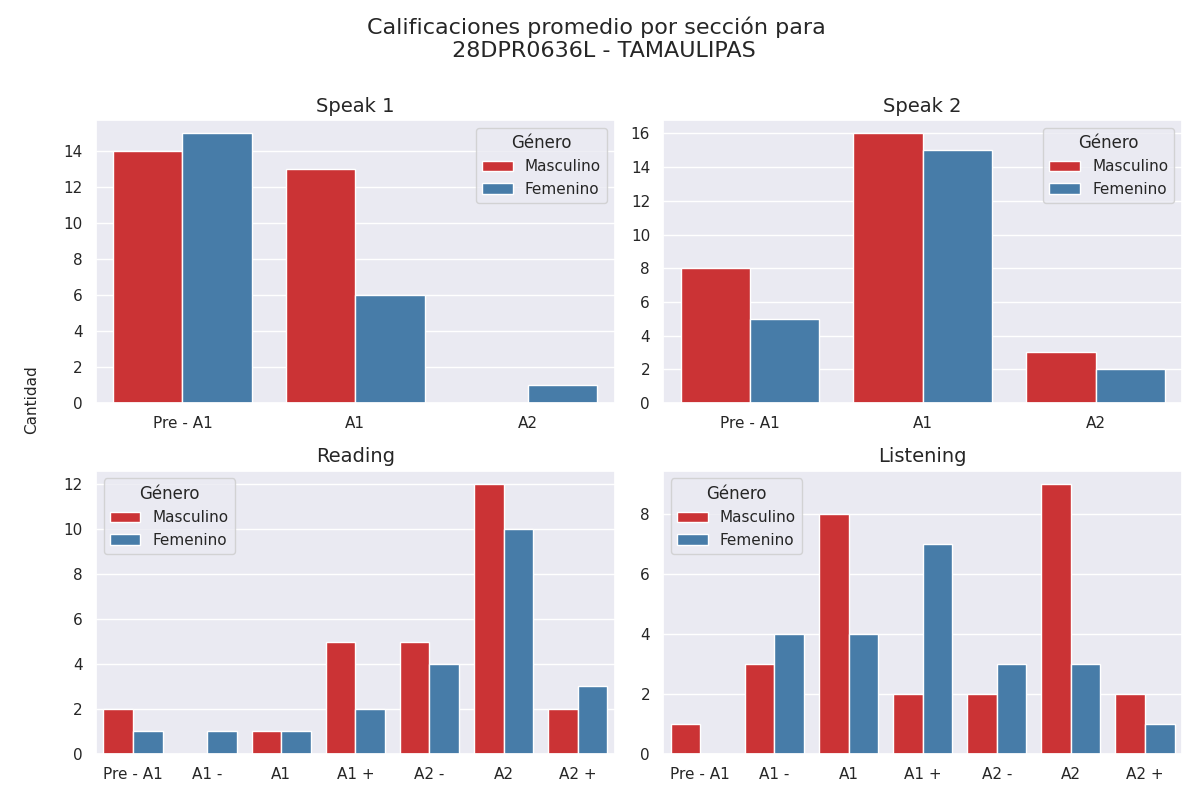

The data file committed next to this chart (first rows):
Sección, Calificación, Cantidad de alumnos con esa calificación, Género
speak 1, Pre - A1, 14, Masculino
speak 1, A1, 13, Masculino
speak 1, A2, 0, Masculino
speak 2, Pre - A1, 8, Masculino
speak 2, A1, 16, Masculino
speak 2, A2, 3, Masculino
reading, Pre - A1, 2, Masculino
reading, A1 -, 0, Masculino
reading, A1, 1, Masculino
reading, A1 +, 5, Masculino
reading, A2 -, 5, Masculino
reading, A2, 12, Masculino
reading, A2 +, 2, Masculino
listening, Pre - A1, 1, Masculino
listening, A1 -, 3, Masculino
listening, A1, 8, Masculino
listening, A1 +, 2, Masculino
listening, A2 -, 2, Masculino
listening, A2, 9, Masculino
listening, A2 +, 2, Masculino
speak 1, Pre - A1, 15, Femenino
speak 1, A1, 6, Femenino
speak 1, A2, 1, Femenino
speak 2, Pre - A1, 5, Femenino
speak 2, A1, 15, Femenino
speak 2, A2, 2, Femenino
reading, Pre - A1, 1, Femenino
reading, A1 -, 1, Femenino
reading, A1, 1, Femenino
reading, A1 +, 2, Femenino
reading, A2 -, 4, Femenino
reading, A2, 10, Femenino
reading, A2 +, 3, Femenino
listening, Pre - A1, 0, Femenino
listening, A1 -, 4, Femenino
listening, A1, 4, Femenino
listening, A1 +, 7, Femenino
listening, A2 -, 3, Femenino
listening, A2, 3, Femenino
listening, A2 +, 1, Femenino
